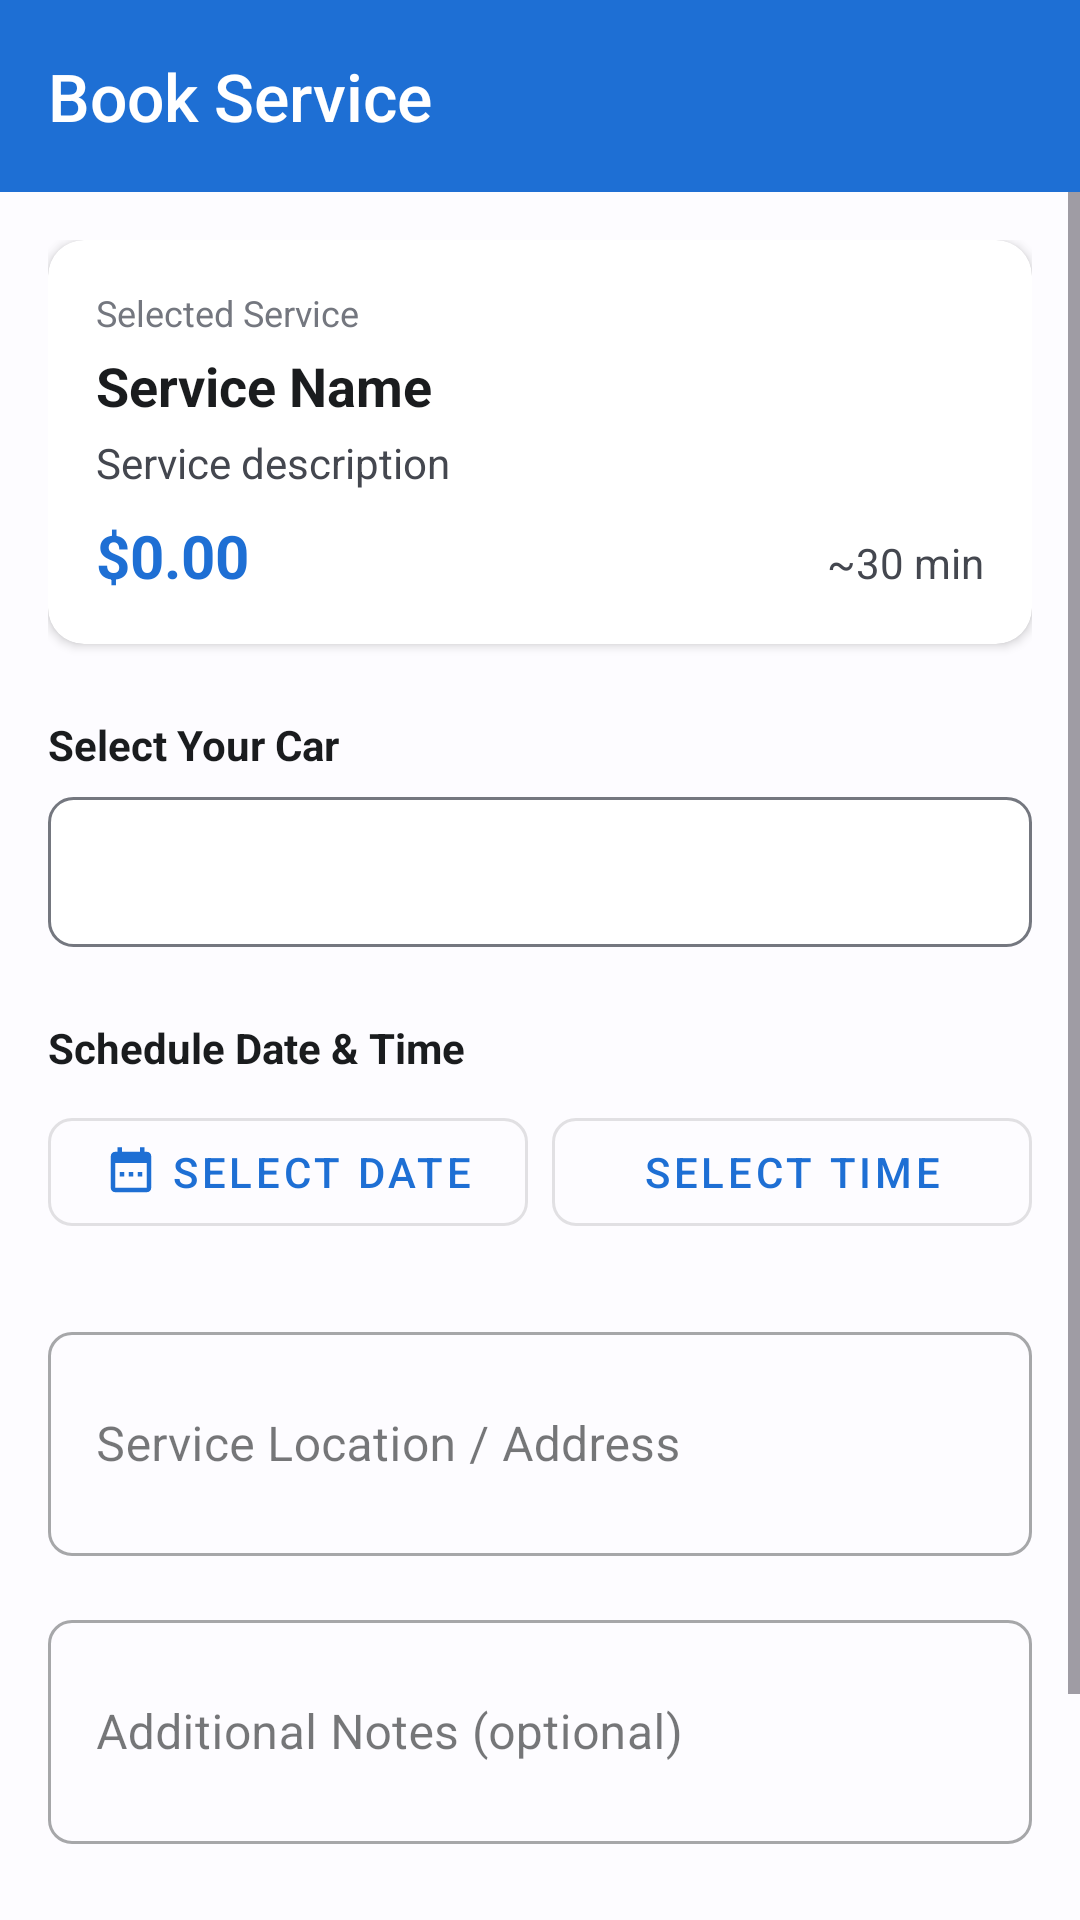

Here is an Android app screen rendered from its layout file. Give the layout XML and the strings, colors and styles it references.
<!-- AndroidManifest.xml: application theme Theme.MyApplication -->
<!-- res/layout/activity_booking.xml -->
<?xml version="1.0" encoding="utf-8"?>
<androidx.coordinatorlayout.widget.CoordinatorLayout xmlns:android="http://schemas.android.com/apk/res/android"
    xmlns:app="http://schemas.android.com/apk/res-auto"
    android:layout_width="match_parent"
    android:layout_height="match_parent"
    android:background="@color/background">

    

    <com.google.android.material.appbar.AppBarLayout
        android:layout_width="match_parent"
        android:layout_height="wrap_content">

        <androidx.appcompat.widget.Toolbar
            android:id="@+id/toolbar"
            android:layout_width="match_parent"
            android:layout_height="?attr/actionBarSize"
            android:background="@color/primary"
            app:title="Book Service"
            app:titleTextColor="@android:color/white"
            app:navigationIcon="@drawable/ic_arrow_back" />

    </com.google.android.material.appbar.AppBarLayout>

    <ScrollView
        android:layout_width="match_parent"
        android:layout_height="match_parent"
        android:fillViewport="true"
        app:layout_behavior="@string/appbar_scrolling_view_behavior">

        <LinearLayout
            android:layout_width="match_parent"
            android:layout_height="wrap_content"
            android:orientation="vertical"
            android:padding="16dp">

            
            <androidx.cardview.widget.CardView
                android:layout_width="match_parent"
                android:layout_height="wrap_content"
                app:cardCornerRadius="12dp"
                app:cardElevation="2dp"
                app:cardBackgroundColor="@color/card_background">

                <LinearLayout
                    android:layout_width="match_parent"
                    android:layout_height="wrap_content"
                    android:orientation="vertical"
                    android:padding="16dp">

                    <TextView
                        android:layout_width="wrap_content"
                        android:layout_height="wrap_content"
                        android:text="Selected Service"
                        android:textSize="12sp"
                        android:textColor="@color/text_hint" />

                    <TextView
                        android:id="@+id/serviceName"
                        android:layout_width="wrap_content"
                        android:layout_height="wrap_content"
                        android:text="Service Name"
                        android:textSize="18sp"
                        android:textStyle="bold"
                        android:textColor="@color/text_primary"
                        android:layout_marginTop="4dp" />

                    <TextView
                        android:id="@+id/serviceDescription"
                        android:layout_width="wrap_content"
                        android:layout_height="wrap_content"
                        android:text="Service description"
                        android:textSize="14sp"
                        android:textColor="@color/text_secondary"
                        android:layout_marginTop="4dp"
                        android:maxLines="2"
                        android:ellipsize="end" />

                    <LinearLayout
                        android:layout_width="match_parent"
                        android:layout_height="wrap_content"
                        android:orientation="horizontal"
                        android:layout_marginTop="8dp">

                        <TextView
                            android:id="@+id/servicePrice"
                            android:layout_width="0dp"
                            android:layout_height="wrap_content"
                            android:layout_weight="1"
                            android:text="$0.00"
                            android:textSize="20sp"
                            android:textStyle="bold"
                            android:textColor="@color/primary" />

                        <TextView
                            android:id="@+id/serviceDuration"
                            android:layout_width="wrap_content"
                            android:layout_height="wrap_content"
                            android:text="~30 min"
                            android:textSize="14sp"
                            android:textColor="@color/text_secondary" />

                    </LinearLayout>

                </LinearLayout>
            </androidx.cardview.widget.CardView>

            
            <TextView
                android:layout_width="wrap_content"
                android:layout_height="wrap_content"
                android:text="Select Your Car"
                android:textSize="14sp"
                android:textStyle="bold"
                android:textColor="@color/text_primary"
                android:layout_marginTop="24dp"
                android:layout_marginBottom="8dp" />

            <Spinner
                android:id="@+id/carSpinner"
                android:layout_width="match_parent"
                android:layout_height="50dp"
                android:background="@drawable/spinner_background" />

            
            <TextView
                android:id="@+id/noCarsWarning"
                android:layout_width="match_parent"
                android:layout_height="wrap_content"
                android:text="You have no cars. Please add a car first."
                android:textSize="14sp"
                android:textColor="@color/error"
                android:visibility="gone"
                android:layout_marginTop="8dp" />

            
            <TextView
                android:layout_width="wrap_content"
                android:layout_height="wrap_content"
                android:text="Schedule Date &amp; Time"
                android:textSize="14sp"
                android:textStyle="bold"
                android:textColor="@color/text_primary"
                android:layout_marginTop="24dp"
                android:layout_marginBottom="8dp" />

            <LinearLayout
                android:layout_width="match_parent"
                android:layout_height="wrap_content"
                android:orientation="horizontal">

                <com.google.android.material.button.MaterialButton
                    android:id="@+id/dateButton"
                    android:layout_width="0dp"
                    android:layout_height="wrap_content"
                    android:layout_weight="1"
                    android:text="Select Date"
                    style="@style/Widget.MaterialComponents.Button.OutlinedButton"
                    app:icon="@drawable/ic_calendar"
                    app:iconGravity="textStart" />

                <com.google.android.material.button.MaterialButton
                    android:id="@+id/timeButton"
                    android:layout_width="0dp"
                    android:layout_height="wrap_content"
                    android:layout_weight="1"
                    android:layout_marginStart="8dp"
                    android:text="Select Time"
                    style="@style/Widget.MaterialComponents.Button.OutlinedButton"
                    app:icon="@drawable/ic_time"
                    app:iconGravity="textStart" />

            </LinearLayout>

            
            <com.google.android.material.textfield.TextInputLayout
                android:layout_width="match_parent"
                android:layout_height="wrap_content"
                android:hint="Service Location / Address"
                android:layout_marginTop="24dp"
                style="@style/Widget.MaterialComponents.TextInputLayout.OutlinedBox">

                <com.google.android.material.textfield.TextInputEditText
                    android:id="@+id/locationEditText"
                    android:layout_width="match_parent"
                    android:layout_height="wrap_content"
                    android:inputType="textMultiLine"
                    android:minLines="2" />

            </com.google.android.material.textfield.TextInputLayout>

            
            <com.google.android.material.textfield.TextInputLayout
                android:layout_width="match_parent"
                android:layout_height="wrap_content"
                android:hint="Additional Notes (optional)"
                android:layout_marginTop="16dp"
                style="@style/Widget.MaterialComponents.TextInputLayout.OutlinedBox">

                <com.google.android.material.textfield.TextInputEditText
                    android:id="@+id/notesEditText"
                    android:layout_width="match_parent"
                    android:layout_height="wrap_content"
                    android:inputType="textMultiLine"
                    android:minLines="2" />

            </com.google.android.material.textfield.TextInputLayout>

            
            <View
                android:layout_width="match_parent"
                android:layout_height="0dp"
                android:layout_weight="1" />

            
            <com.google.android.material.button.MaterialButton
                android:id="@+id/confirmButton"
                android:layout_width="match_parent"
                android:layout_height="56dp"
                android:text="Confirm Booking"
                android:textSize="16sp"
                app:cornerRadius="12dp"
                android:layout_marginTop="24dp"
                android:layout_marginBottom="16dp" />

        </LinearLayout>
    </ScrollView>

    
    <FrameLayout
        android:id="@+id/loadingOverlay"
        android:layout_width="match_parent"
        android:layout_height="match_parent"
        android:background="#80000000"
        android:visibility="gone"
        android:clickable="true"
        android:focusable="true">

        <ProgressBar
            android:layout_width="wrap_content"
            android:layout_height="wrap_content"
            android:layout_gravity="center" />

    </FrameLayout>

</androidx.coordinatorlayout.widget.CoordinatorLayout>
<!-- resources referenced by this layout -->
<resources>
  <color name="background">#FDFCFF</color>
  <color name="card_background">#FFFFFF</color>
  <color name="error">#BA1A1A</color>
  <color name="primary">#1E6FD4</color>
  <color name="text_hint">#74777F</color>
  <color name="text_primary">#1A1C1E</color>
  <color name="text_secondary">#44474F</color>
  <style name="Theme.MyApplication" parent="Base.Theme.MyApplication" />
  <color name="md_theme_light_primary">#1E6FD4</color>
  <color name="md_theme_light_onPrimary">#FFFFFF</color>
  <color name="md_theme_light_primaryContainer">#D6E3FF</color>
  <color name="md_theme_light_onPrimaryContainer">#001C38</color>
  <color name="md_theme_light_secondary">#00A876</color>
  <color name="md_theme_light_onSecondary">#FFFFFF</color>
  <color name="md_theme_light_secondaryContainer">#7FFFC8</color>
  <color name="md_theme_light_onSecondaryContainer">#002114</color>
  <color name="md_theme_light_tertiary">#6750A4</color>
  <color name="md_theme_light_onTertiary">#FFFFFF</color>
  <color name="md_theme_light_tertiaryContainer">#EADDFF</color>
  <color name="md_theme_light_onTertiaryContainer">#21005D</color>
  <color name="md_theme_light_error">#BA1A1A</color>
  <color name="md_theme_light_onError">#FFFFFF</color>
  <color name="md_theme_light_errorContainer">#FFDAD6</color>
  <color name="md_theme_light_onErrorContainer">#410002</color>
  <color name="md_theme_light_background">#FDFCFF</color>
  <color name="md_theme_light_onBackground">#1A1C1E</color>
  <color name="md_theme_light_surface">#FDFCFF</color>
  <color name="md_theme_light_onSurface">#1A1C1E</color>
  <color name="md_theme_light_surfaceVariant">#E1E2EC</color>
  <color name="md_theme_light_onSurfaceVariant">#44474F</color>
  <color name="md_theme_light_outline">#74777F</color>
  <color name="md_theme_light_outlineVariant">#C4C6D0</color>
  <style name="ShapeAppearance.MyApp.SmallComponent" parent="ShapeAppearance.Material3.SmallComponent">
          <item name="cornerFamily">rounded</item>
          <item name="cornerSize">8dp</item>
      </style>
  <style name="ShapeAppearance.MyApp.MediumComponent" parent="ShapeAppearance.Material3.MediumComponent">
          <item name="cornerFamily">rounded</item>
          <item name="cornerSize">12dp</item>
      </style>
  <style name="ShapeAppearance.MyApp.LargeComponent" parent="ShapeAppearance.Material3.LargeComponent">
          <item name="cornerFamily">rounded</item>
          <item name="cornerSize">16dp</item>
      </style>
  <style name="TextAppearance.MyApp.DisplayLarge" parent="TextAppearance.Material3.DisplayLarge">
          <item name="android:fontFamily">sans-serif</item>
          <item name="fontFamily">sans-serif</item>
      </style>
  <style name="TextAppearance.MyApp.DisplayMedium" parent="TextAppearance.Material3.DisplayMedium">
          <item name="android:fontFamily">sans-serif</item>
          <item name="fontFamily">sans-serif</item>
      </style>
  <style name="TextAppearance.MyApp.DisplaySmall" parent="TextAppearance.Material3.DisplaySmall">
          <item name="android:fontFamily">sans-serif</item>
          <item name="fontFamily">sans-serif</item>
      </style>
  <style name="TextAppearance.MyApp.BodyLarge" parent="TextAppearance.Material3.BodyLarge">
          <item name="android:fontFamily">sans-serif</item>
          <item name="fontFamily">sans-serif</item>
      </style>
  <style name="TextAppearance.MyApp.BodyMedium" parent="TextAppearance.Material3.BodyMedium">
          <item name="android:fontFamily">sans-serif</item>
          <item name="fontFamily">sans-serif</item>
      </style>
  <style name="TextAppearance.MyApp.BodySmall" parent="TextAppearance.Material3.BodySmall">
          <item name="android:fontFamily">sans-serif</item>
          <item name="fontFamily">sans-serif</item>
      </style>
  <style name="TextAppearance.MyApp.LabelSmall" parent="TextAppearance.Material3.LabelSmall">
          <item name="android:fontFamily">sans-serif-medium</item>
          <item name="fontFamily">sans-serif-medium</item>
      </style>
</resources>
